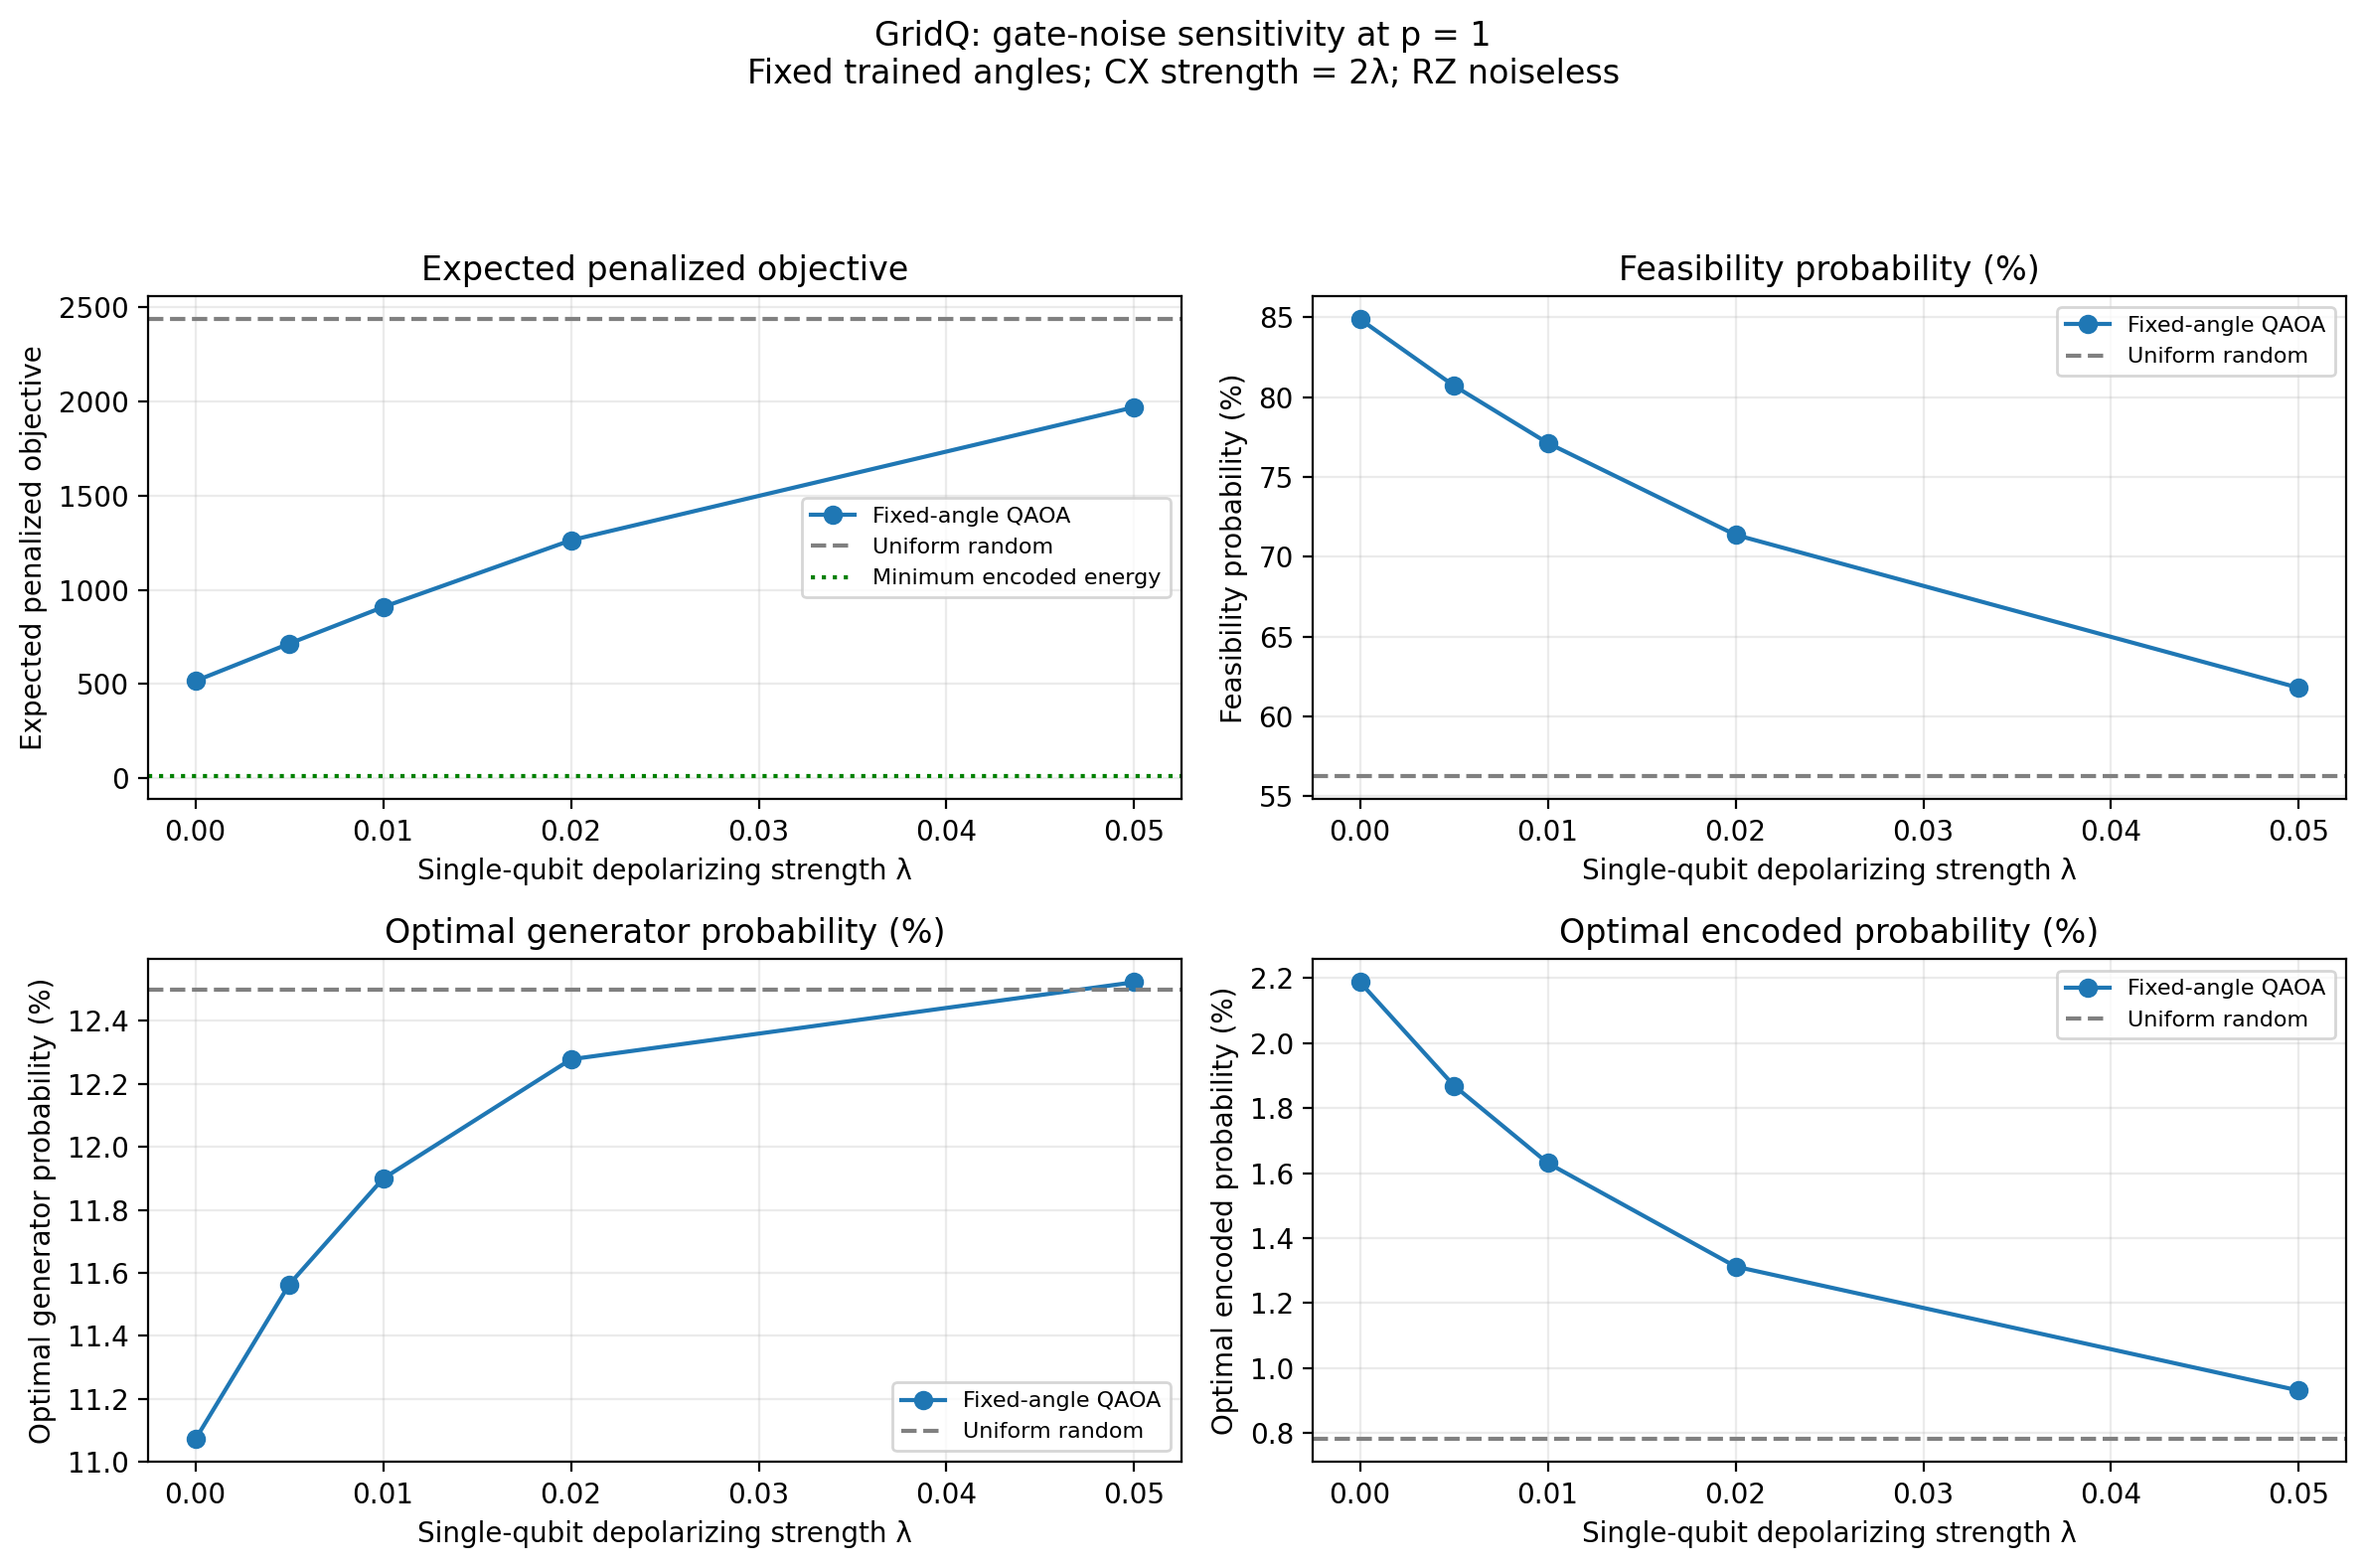

The data file committed next to this chart (first rows):
lambda_1q, lambda_cx, expected_energy, feasibility_probability, optimal_generator_probability, optimal_encoded_probability
0.0, 0.0, 516.4, 0.8487, 0.1107, 0.02187
0.005, 0.01, 714.8, 0.8071, 0.1156, 0.01869
0.01, 0.02, 908.7, 0.7712, 0.119, 0.01631
0.02, 0.04, 1263, 0.7137, 0.1228, 0.01313
0.05, 0.1, 1969, 0.6179, 0.1252, 0.009312
